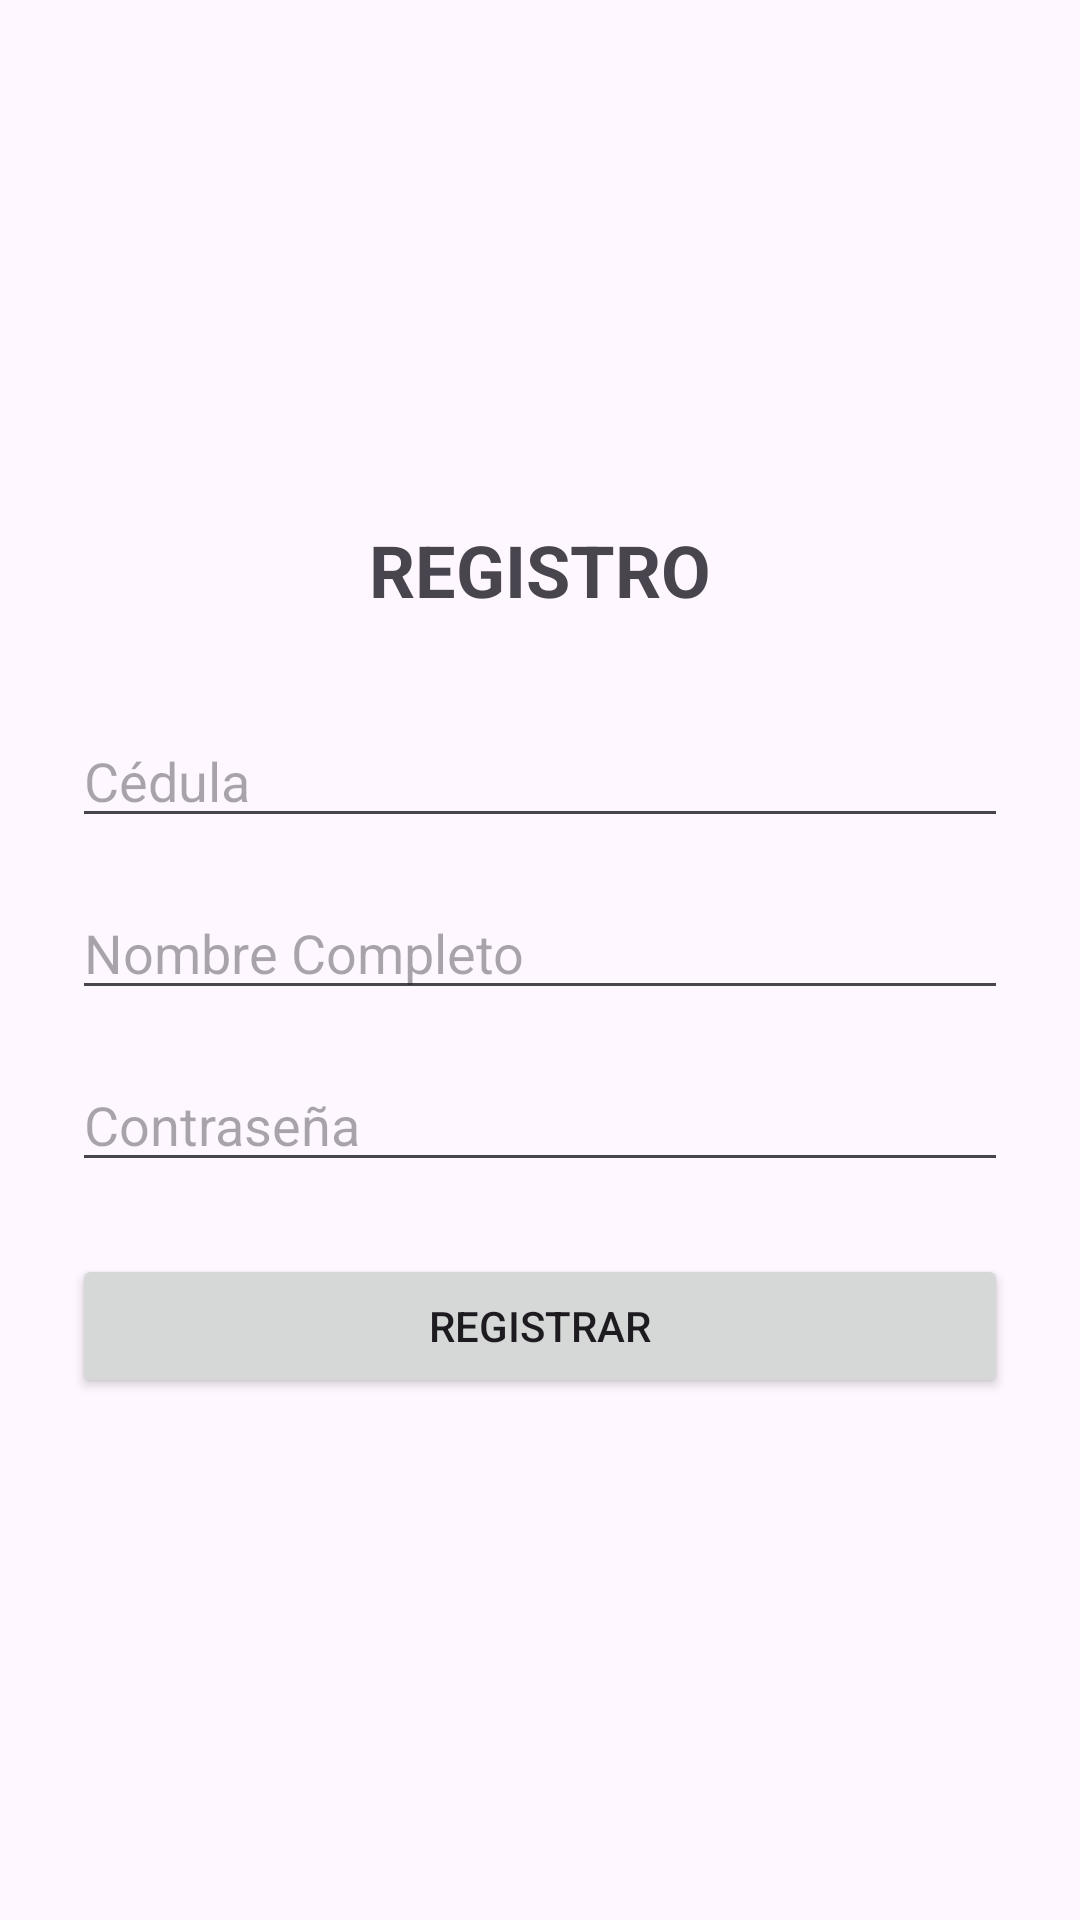

Write the Android layout XML for this screen, with the resource values it uses.
<!-- AndroidManifest.xml: application theme Theme.MiAppFuturista -->
<!-- res/layout/activity_register.xml -->
<?xml version="1.0" encoding="utf-8"?>
<LinearLayout xmlns:android="http://schemas.android.com/apk/res/android"
    android:layout_width="match_parent"
    android:layout_height="match_parent"
    android:orientation="vertical"
    android:gravity="center"
    android:padding="24dp">

    <TextView
        android:layout_width="wrap_content"
        android:layout_height="wrap_content"
        android:text="REGISTRO"
        android:textSize="24sp"
        android:textStyle="bold"
        android:layout_marginBottom="32dp" />

    <EditText
        android:id="@+id/etRegCedula"
        android:layout_width="match_parent"
        android:layout_height="wrap_content"
        android:hint="Cédula"
        android:inputType="number" />

    <EditText
        android:id="@+id/etRegNombre"
        android:layout_width="match_parent"
        android:layout_height="wrap_content"
        android:hint="Nombre Completo"
        android:layout_marginTop="16dp" />

    <EditText
        android:id="@+id/etRegContrasena"
        android:layout_width="match_parent"
        android:layout_height="wrap_content"
        android:hint="Contraseña"
        android:inputType="textPassword"
        android:layout_marginTop="16dp" />

    <Button
        android:id="@+id/btnRegistrarUsuario"
        android:layout_width="match_parent"
        android:layout_height="wrap_content"
        android:text="REGISTRAR"
        android:layout_marginTop="24dp" />
</LinearLayout>
<!-- resources referenced by this layout -->
<resources>
  <style name="Theme.MiAppFuturista" parent="Theme.Material3.DayNight.NoActionBar">
          <item name="colorPrimary">@color/neon_cyan</item>
          <item name="colorOnPrimary">@color/bg_dark</item>
          <item name="colorSecondary">@color/neon_purple</item>
          <item name="colorOnSecondary">@color/text_light</item>
          <item name="android:statusBarColor">@color/bg_dark</item>
      </style>
  <color name="neon_cyan">#66FCF1</color>
  <color name="bg_dark">#0B0C10</color>
  <color name="neon_purple">#C026D3</color>
  <color name="text_light">#FFFFFF</color>
</resources>
